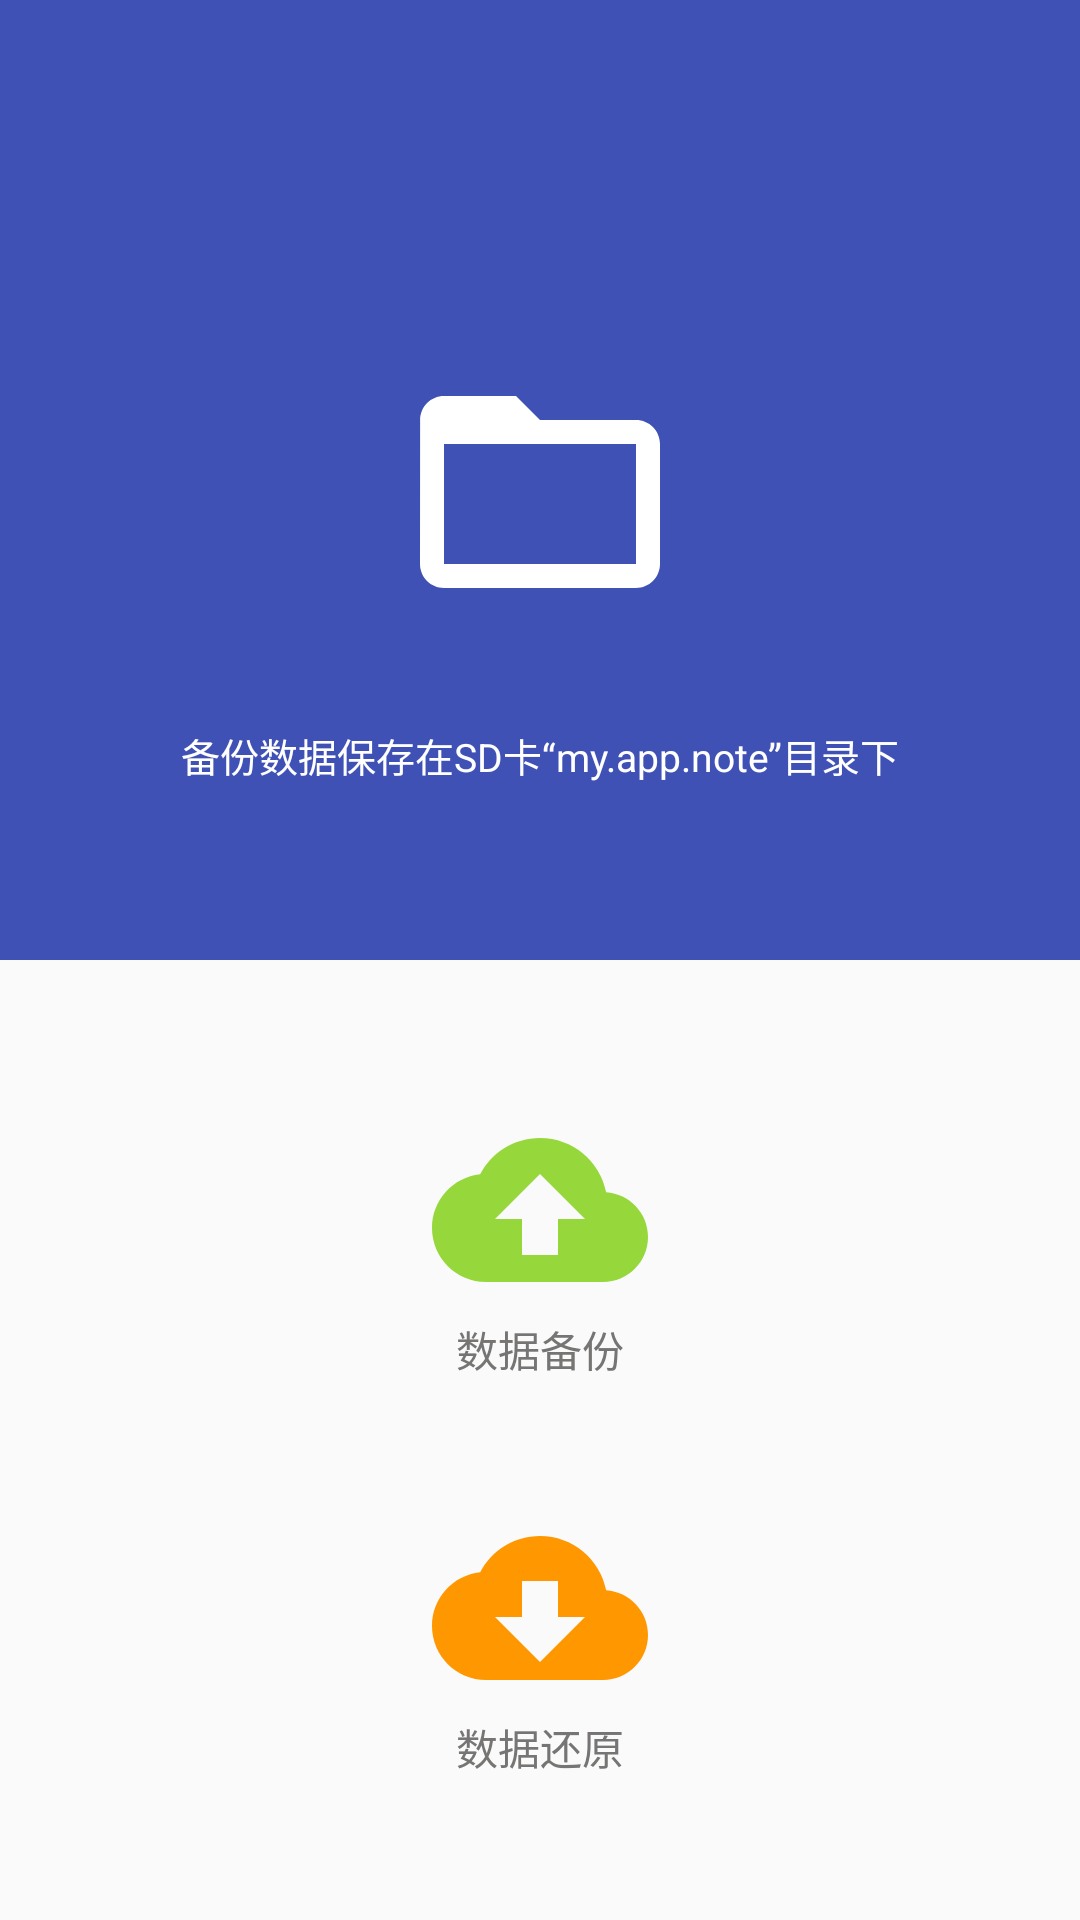

Layout XML and referenced resources for this Android screen:
<!-- AndroidManifest.xml: application theme AppTheme -->
<!-- res/layout/activity_backup.xml -->
<?xml version="1.0" encoding="utf-8"?>
<LinearLayout xmlns:android="http://schemas.android.com/apk/res/android"
    xmlns:app="http://schemas.android.com/apk/res-auto"
    xmlns:tools="http://schemas.android.com/tools"
    android:layout_width="match_parent"
    android:layout_height="match_parent"
    android:orientation="vertical"
    tools:context="my.app.note.activity.BackupActivity">

    <android.support.design.widget.AppBarLayout
        android:id="@+id/app_bar"
        android:layout_width="match_parent"
        android:layout_height="@dimen/navLayoutHeight"
        android:theme="@style/AppTheme.AppBarOverlay">

        <android.support.v7.widget.Toolbar
            android:id="@+id/toolbar"
            android:layout_width="match_parent"
            android:layout_height="?attr/actionBarSize"
            app:popupTheme="@style/AppTheme.PopupOverlay" />

        <ImageView
            android:contentDescription="@string/backup"
            android:layout_width="match_parent"
            android:layout_height="wrap_content"
            android:layout_marginTop="60dp"
            android:layout_marginBottom="30dp"
            android:src="@drawable/ic_folder"/>

        <TextView
            android:layout_width="match_parent"
            android:layout_height="wrap_content"
            android:gravity="center"
            android:text="@string/backup_tips"
            android:textColor="@color/colorWhite"
            android:textSize="13sp"/>
    </android.support.design.widget.AppBarLayout>

    <LinearLayout
        android:layout_width="match_parent"
        android:layout_height="match_parent"
        android:gravity="center"
        android:orientation="vertical">

        <TextView
            android:id="@+id/tvExport"
            android:layout_width="wrap_content"
            android:layout_height="wrap_content"
            android:gravity="center"
            android:drawableTop="@drawable/ic_cloud_upload"
            android:text="@string/export_data"
            android:textColor="@color/selector_widget_text"/>

        <TextView
            android:id="@+id/tvImport"
            android:layout_width="wrap_content"
            android:layout_height="wrap_content"
            android:gravity="center"
            android:layout_marginTop="40dp"
            android:drawableTop="@drawable/ic_cloud_download"
            android:text="@string/import_data"
            android:textColor="@color/selector_widget_text"/>
    </LinearLayout>
</LinearLayout>
<!-- resources referenced by this layout -->
<resources>
  <color name="colorWhite">@android:color/white</color>
  <dimen name="navLayoutHeight">320dp</dimen>
  <!-- drawable ic_cloud_download (drawable) -->
  <vector xmlns:android="http://schemas.android.com/apk/res/android"
          android:width="72dp"
          android:height="72dp"
          android:viewportWidth="24.0"
          android:viewportHeight="24.0">
      <path
          android:fillColor="@color/colorGolden"
          android:pathData="M19.35,10.04C18.67,6.59 15.64,4 12,4 9.11,4 6.6,5.64 5.35,8.04 2.34,8.36 0,10.91 0,14c0,3.31 2.69,6 6,6h13c2.76,0 5,-2.24 5,-5 0,-2.64 -2.05,-4.78 -4.65,-4.96zM17,13l-5,5 -5,-5h3V9h4v4h3z"/>
  </vector>
  <!-- drawable ic_cloud_upload (drawable) -->
  <vector xmlns:android="http://schemas.android.com/apk/res/android"
          android:width="72dp"
          android:height="72dp"
          android:viewportWidth="24.0"
          android:viewportHeight="24.0">
      <path
          android:fillColor="@color/colorGreen"
          android:pathData="M19.35,10.04C18.67,6.59 15.64,4 12,4 9.11,4 6.6,5.64 5.35,8.04 2.34,8.36 0,10.91 0,14c0,3.31 2.69,6 6,6h13c2.76,0 5,-2.24 5,-5 0,-2.64 -2.05,-4.78 -4.65,-4.96zM14,13v4h-4v-4H7l5,-5 5,5h-3z"/>
  </vector>
  <!-- drawable ic_folder (drawable) -->
  <vector xmlns:android="http://schemas.android.com/apk/res/android"
          android:width="96dp"
          android:height="96dp"
          android:viewportWidth="24.0"
          android:viewportHeight="24.0">
      <path
          android:fillColor="@color/colorWhite"
          android:pathData="M20,6h-8l-2,-2L4,4c-1.1,0 -1.99,0.9 -1.99,2L2,18c0,1.1 0.9,2 2,2h16c1.1,0 2,-0.9 2,-2L22,8c0,-1.1 -0.9,-2 -2,-2zM20,18L4,18L4,8h16v10z"/>
  </vector>
  <string name="backup">备份</string>
  <string name="backup_tips">备份数据保存在SD卡“my.app.note”目录下</string>
  <string name="export_data">数据备份</string>
  <string name="import_data">数据还原</string>
  <style name="AppTheme.AppBarOverlay" parent="ThemeOverlay.AppCompat.Dark.ActionBar" />
  <style name="AppTheme.PopupOverlay" parent="ThemeOverlay.AppCompat.Light" />
  <style name="AppTheme" parent="Theme.AppCompat.Light.NoActionBar">
          <item name="colorPrimary">@color/colorPrimary</item>
          <item name="colorPrimaryDark">@color/colorPrimaryDark</item>
          <item name="colorAccent">@color/colorAccent</item>
      </style>
  <color name="colorGolden">#FF9800</color>
  <color name="colorGreen">#96D73C</color>
  <color name="colorPrimary">#3f51b5</color>
  <color name="colorPrimaryDark">#303F9F</color>
  <color name="colorAccent">#303F9F</color>
</resources>
